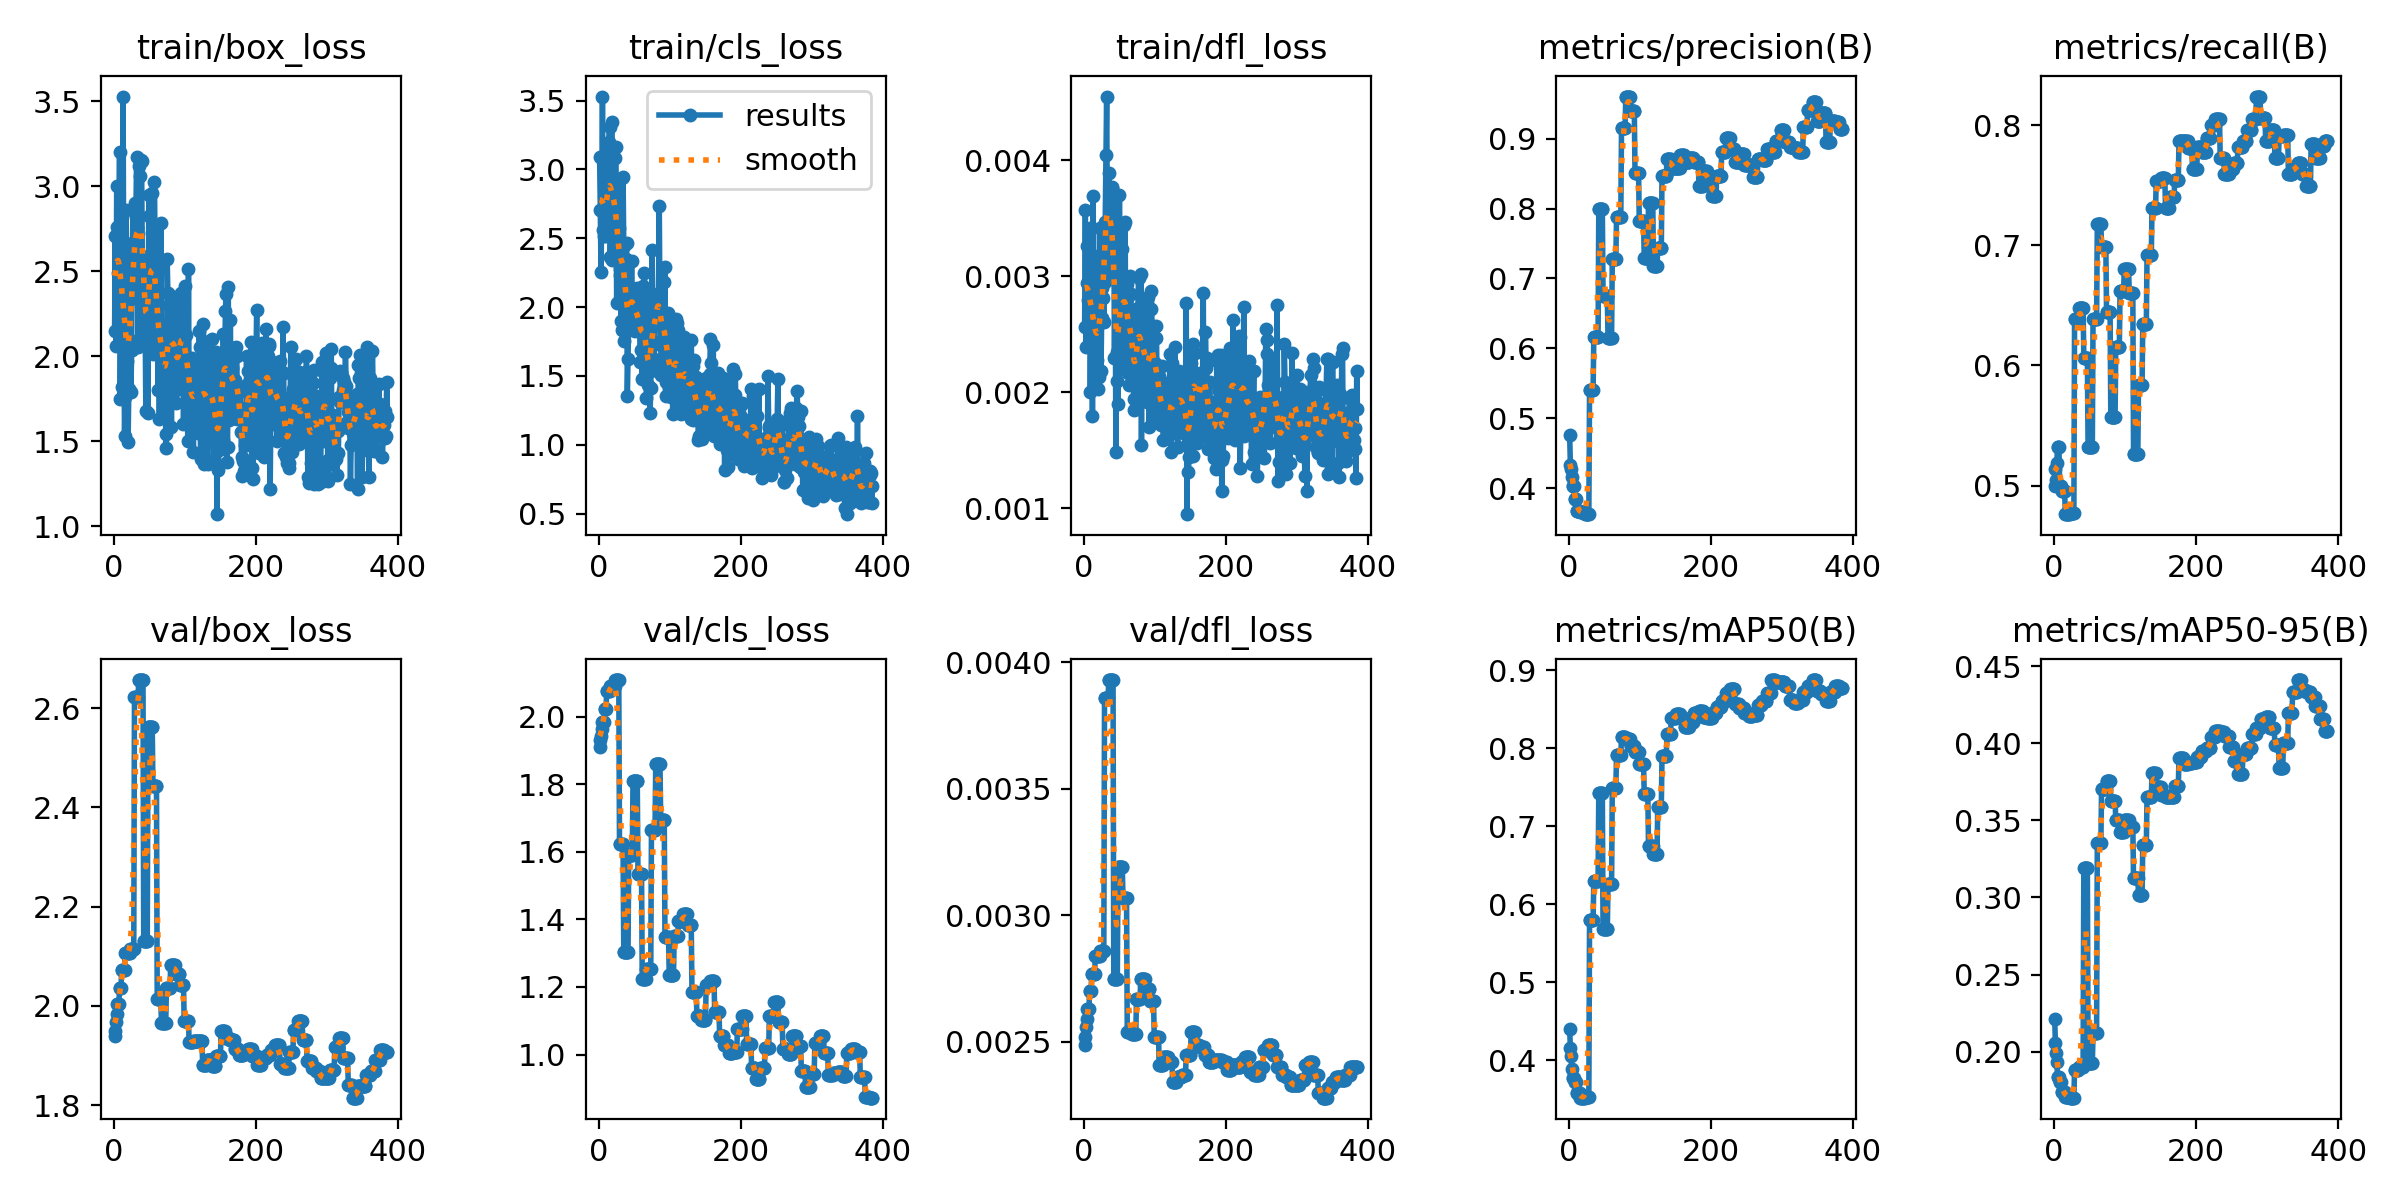

Source data for this figure (header and first rows):
epoch, time, train/box_loss, train/cls_loss, train/dfl_loss, metrics/precision(B), metrics/recall(B), metrics/mAP50(B), metrics/mAP50-95(B), val/box_loss, val/cls_loss, val/dfl_loss, lr/pg0, lr/pg1, lr/pg2
1, 1.111, 2.148, 3.088, 0.00256, 0.4761, 0.5, 0.4399, 0.2214, 1.939, 1.911, 0.00249, 0.0004, 0.0004, 0.0964
2, 3.317, 2.709, 2.703, 0.00357, 0.4333, 0.5139, 0.4164, 0.2052, 1.95, 1.931, 0.00252, 0.0008991, 0.0008991, 0.0919
3, 4.528, 2.061, 2.253, 0.00239, 0.4278, 0.5046, 0.4057, 0.1988, 1.968, 1.942, 0.00256, 0.001397, 0.001397, 0.0874
4, 5.683, 3.001, 2.697, 0.00294, 0.416, 0.5185, 0.3892, 0.1935, 1.984, 1.963, 0.00259, 0.001894, 0.001894, 0.08289
5, 6.841, 2.759, 3.53, 0.00326, 0.4035, 0.5323, 0.378, 0.1838, 2.004, 1.985, 0.00263, 0.00239, 0.00239, 0.07839
6, 8.022, 2.488, 2.561, 0.0028, 0.4035, 0.5323, 0.378, 0.1838, 2.004, 1.985, 0.00263, 0.002886, 0.002886, 0.07389
7, 9.403, 2.65, 2.519, 0.00278, 0.4035, 0.5323, 0.378, 0.1838, 2.004, 1.985, 0.00263, 0.00338, 0.00338, 0.06938
8, 10.65, 3.204, 2.953, 0.00342, 0.3843, 0.5, 0.3718, 0.18, 2.036, 2.021, 0.0027, 0.003873, 0.003873, 0.06487
9, 11.8, 1.746, 2.534, 0.002, 0.3843, 0.5, 0.3718, 0.18, 2.036, 2.021, 0.0027, 0.004365, 0.004365, 0.06037
10, 12.94, 2.41, 2.52, 0.00281, 0.3843, 0.5, 0.3718, 0.18, 2.036, 2.021, 0.0027, 0.004856, 0.004856, 0.05586
11, 14.11, 2.461, 2.639, 0.00318, 0.3675, 0.4954, 0.3589, 0.1738, 2.072, 2.076, 0.00277, 0.005347, 0.005347, 0.05135
12, 15.2, 1.817, 2.686, 0.0018, 0.3675, 0.4954, 0.3589, 0.1738, 2.072, 2.076, 0.00277, 0.005836, 0.005836, 0.04684
13, 16.53, 3.528, 3.141, 0.00369, 0.3675, 0.4954, 0.3589, 0.1738, 2.072, 2.076, 0.00277, 0.006324, 0.006324, 0.04232
14, 17.66, 2.194, 3.203, 0.00241, 0.3675, 0.4954, 0.3589, 0.1738, 2.072, 2.076, 0.00277, 0.006811, 0.006811, 0.03781
15, 18.75, 1.533, 3.305, 0.00235, 0.3675, 0.4954, 0.3589, 0.1738, 2.072, 2.076, 0.00277, 0.007297, 0.007297, 0.0333
16, 19.86, 1.76, 2.363, 0.00204, 0.3662, 0.4761, 0.3522, 0.1708, 2.106, 2.089, 0.00284, 0.007783, 0.007783, 0.02878
17, 21.01, 2.858, 2.75, 0.0031, 0.3662, 0.4761, 0.3522, 0.1708, 2.106, 2.089, 0.00284, 0.008267, 0.008267, 0.02427
18, 22.24, 2.037, 3.343, 0.00228, 0.3662, 0.4761, 0.3522, 0.1708, 2.106, 2.089, 0.00284, 0.00875, 0.00875, 0.01975
19, 23.34, 1.973, 2.346, 0.0026, 0.3662, 0.4761, 0.3522, 0.1708, 2.106, 2.089, 0.00284, 0.009232, 0.009232, 0.01523
20, 24.43, 1.495, 2.809, 0.00203, 0.3662, 0.4761, 0.3522, 0.1708, 2.106, 2.089, 0.00284, 0.009714, 0.009714, 0.01071
21, 25.53, 1.805, 2.901, 0.00213, 0.3662, 0.4761, 0.3522, 0.1708, 2.106, 2.089, 0.00284, 0.009802, 0.009802, 0.009802
22, 26.68, 2.462, 2.578, 0.00342, 0.3662, 0.4761, 0.3522, 0.1708, 2.106, 2.089, 0.00284, 0.009792, 0.009792, 0.009792
23, 27.83, 2.643, 3.083, 0.00295, 0.363, 0.4768, 0.3537, 0.1701, 2.116, 2.108, 0.00286, 0.009782, 0.009782, 0.009782
24, 29.1, 1.788, 3.165, 0.00218, 0.363, 0.4768, 0.3537, 0.1701, 2.116, 2.108, 0.00286, 0.009772, 0.009772, 0.009772
25, 30.23, 2.039, 2.031, 0.00264, 0.363, 0.4768, 0.3537, 0.1701, 2.116, 2.108, 0.00286, 0.009762, 0.009762, 0.009762
26, 31.34, 2.664, 2.422, 0.0029, 0.363, 0.4768, 0.3537, 0.1701, 2.116, 2.108, 0.00286, 0.009753, 0.009753, 0.009753
27, 32.44, 2.86, 2.549, 0.00281, 0.363, 0.4768, 0.3537, 0.1701, 2.116, 2.108, 0.00286, 0.009743, 0.009743, 0.009743
28, 33.55, 2.346, 2.572, 0.00261, 0.363, 0.4768, 0.3537, 0.1701, 2.116, 2.108, 0.00286, 0.009733, 0.009733, 0.009733
29, 34.85, 2.482, 2.275, 0.00295, 0.5412, 0.6388, 0.58, 0.188, 2.622, 1.623, 0.00386, 0.009723, 0.009723, 0.009723
30, 36.04, 2.9, 2.234, 0.00347, 0.5412, 0.6388, 0.58, 0.188, 2.622, 1.623, 0.00386, 0.009713, 0.009713, 0.009713
31, 37.22, 2.82, 1.897, 0.00405, 0.5412, 0.6388, 0.58, 0.188, 2.622, 1.623, 0.00386, 0.009703, 0.009703, 0.009703
32, 38.4, 3.175, 2.939, 0.00455, 0.5412, 0.6388, 0.58, 0.188, 2.622, 1.623, 0.00386, 0.009693, 0.009693, 0.009693
33, 39.61, 2.757, 1.834, 0.00346, 0.5412, 0.6388, 0.58, 0.188, 2.622, 1.623, 0.00386, 0.009683, 0.009683, 0.009683
34, 40.76, 2.052, 2.946, 0.00298, 0.5412, 0.6388, 0.58, 0.188, 2.622, 1.623, 0.00386, 0.009673, 0.009673, 0.009673
35, 42.11, 3.118, 2.443, 0.00389, 0.6159, 0.6482, 0.6305, 0.1903, 2.656, 1.303, 0.00393, 0.009663, 0.009663, 0.009663
36, 43.31, 2.101, 1.752, 0.00313, 0.6159, 0.6482, 0.6305, 0.1903, 2.656, 1.303, 0.00393, 0.009654, 0.009654, 0.009654
37, 44.49, 3.059, 2.075, 0.00322, 0.6159, 0.6482, 0.6305, 0.1903, 2.656, 1.303, 0.00393, 0.009644, 0.009644, 0.009644
38, 45.68, 3.154, 2.349, 0.00351, 0.6159, 0.6482, 0.6305, 0.1903, 2.656, 1.303, 0.00393, 0.009634, 0.009634, 0.009634
39, 46.87, 3.148, 2.463, 0.00377, 0.6159, 0.6482, 0.6305, 0.1903, 2.656, 1.303, 0.00393, 0.009624, 0.009624, 0.009624
40, 48.22, 2.589, 1.357, 0.00376, 0.6159, 0.6482, 0.6305, 0.1903, 2.656, 1.303, 0.00393, 0.009614, 0.009614, 0.009614
41, 49.4, 2.534, 1.622, 0.0036, 0.6159, 0.6482, 0.6305, 0.1903, 2.656, 1.303, 0.00393, 0.009604, 0.009604, 0.009604
42, 50.6, 2.521, 1.941, 0.00351, 0.7989, 0.6065, 0.7425, 0.3189, 2.13, 1.589, 0.00275, 0.009594, 0.009594, 0.009594
43, 51.83, 2.128, 2.071, 0.0023, 0.7989, 0.6065, 0.7425, 0.3189, 2.13, 1.589, 0.00275, 0.009584, 0.009584, 0.009584
44, 53.03, 2.224, 2.093, 0.00304, 0.7989, 0.6065, 0.7425, 0.3189, 2.13, 1.589, 0.00275, 0.009574, 0.009574, 0.009574
45, 54.18, 1.678, 2.028, 0.00149, 0.7989, 0.6065, 0.7425, 0.3189, 2.13, 1.589, 0.00275, 0.009564, 0.009564, 0.009564
46, 55.57, 2.378, 2.339, 0.00235, 0.7989, 0.6065, 0.7425, 0.3189, 2.13, 1.589, 0.00275, 0.009555, 0.009555, 0.009555
47, 56.78, 2.236, 2.105, 0.0021, 0.7989, 0.6065, 0.7425, 0.3189, 2.13, 1.589, 0.00275, 0.009545, 0.009545, 0.009545
48, 58.01, 1.668, 1.835, 0.0019, 0.675, 0.5324, 0.5689, 0.1925, 2.562, 1.808, 0.00319, 0.009535, 0.009535, 0.009535
49, 59.16, 2.825, 2.097, 0.00283, 0.675, 0.5324, 0.5689, 0.1925, 2.562, 1.808, 0.00319, 0.009525, 0.009525, 0.009525
50, 60.29, 2.948, 1.972, 0.0037, 0.675, 0.5324, 0.5689, 0.1925, 2.562, 1.808, 0.00319, 0.009515, 0.009515, 0.009515
51, 61.56, 2.346, 1.829, 0.00272, 0.675, 0.5324, 0.5689, 0.1925, 2.562, 1.808, 0.00319, 0.009505, 0.009505, 0.009505
52, 62.64, 2.256, 1.919, 0.0022, 0.675, 0.5324, 0.5689, 0.1925, 2.562, 1.808, 0.00319, 0.009495, 0.009495, 0.009495
53, 63.77, 2.728, 2.138, 0.00281, 0.675, 0.5324, 0.5689, 0.1925, 2.562, 1.808, 0.00319, 0.009485, 0.009485, 0.009485
54, 64.95, 2.961, 2.008, 0.00324, 0.675, 0.5324, 0.5689, 0.1925, 2.562, 1.808, 0.00319, 0.009475, 0.009475, 0.009475
55, 66.08, 2.012, 1.847, 0.00228, 0.6148, 0.6389, 0.626, 0.2119, 2.442, 1.533, 0.00307, 0.009465, 0.009465, 0.009465
56, 67.39, 2.135, 1.899, 0.00228, 0.6148, 0.6389, 0.626, 0.2119, 2.442, 1.533, 0.00307, 0.009456, 0.009456, 0.009456
57, 68.55, 3.023, 2.103, 0.00344, 0.6148, 0.6389, 0.626, 0.2119, 2.442, 1.533, 0.00307, 0.009446, 0.009446, 0.009446
58, 69.67, 2.654, 1.602, 0.00347, 0.6148, 0.6389, 0.626, 0.2119, 2.442, 1.533, 0.00307, 0.009436, 0.009436, 0.009436
59, 70.83, 2.331, 1.689, 0.00219, 0.6148, 0.6389, 0.626, 0.2119, 2.442, 1.533, 0.00307, 0.009426, 0.009426, 0.009426
60, 71.92, 2.522, 2.045, 0.00281, 0.6148, 0.6389, 0.626, 0.2119, 2.442, 1.533, 0.00307, 0.009416, 0.009416, 0.009416
... 325 more rows
